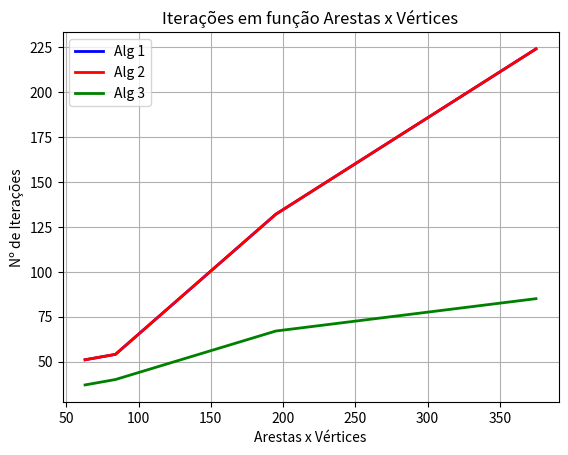

This figure's Python source:
import numpy as np
import matplotlib.pyplot as plt

# DADOS
# tamanho
tamanho = np.array([63, 77, 84, 195, 375])

# iteracoes
iteracoes_alg1 = np.array([51, 53, 54, 132, 224])
iteracoes_alg2 = np.array([51, 53, 54, 132, 224])
iteracoes_alg3 = np.array([37, 39, 40, 67, 85])

# Plotar os gráficos
plt.plot(tamanho, iteracoes_alg1, label='Alg 1', color='blue', linewidth=2)
plt.plot(tamanho, iteracoes_alg2, label='Alg 2', color='red', linewidth=2)
plt.plot(tamanho, iteracoes_alg3, label='Alg 3', color='green', linewidth=2)
plt.xlabel('Arestas x Vértices')
plt.ylabel('Nº de Iterações')
plt.title('Iterações em função Arestas x Vértices')
plt.legend()
plt.grid(True)

plt.show()